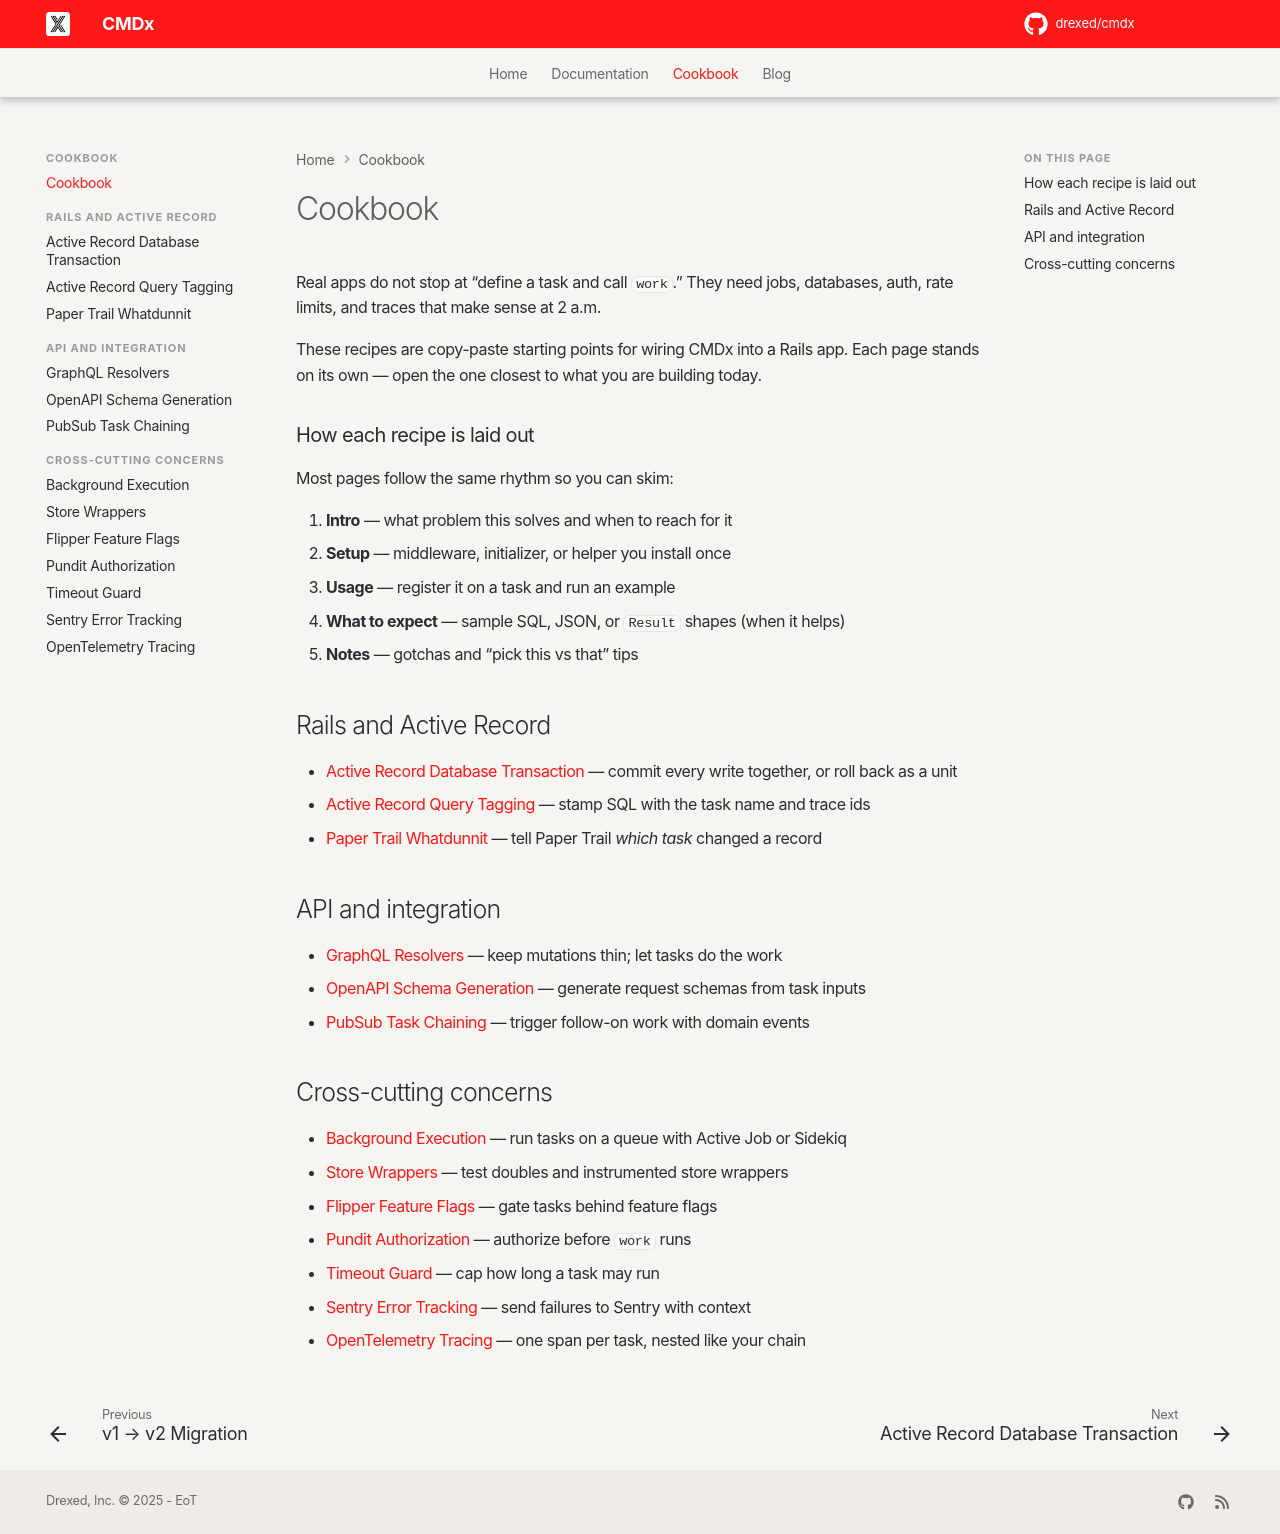

repository: drexed/cmdx · page: cookbook/index.html · generator: mkdocs

# Cookbook

Real apps do not stop at “define a task and call `work`.” They need jobs, databases, auth, rate limits, and traces that make sense at 2 a.m.

These recipes are copy-paste starting points for wiring CMDx into a Rails app. Each page stands on its own — open the one closest to what you are building today.

### How each recipe is laid out

Most pages follow the same rhythm so you can skim:

1. **Intro** — what problem this solves and when to reach for it
2. **Setup** — middleware, initializer, or helper you install once
3. **Usage** — register it on a task and run an example
4. **What to expect** — sample SQL, JSON, or `Result` shapes (when it helps)
5. **Notes** — gotchas and “pick this vs that” tips

## Rails and Active Record

- [Active Record Database Transaction](active_record_database_transaction.md) — commit every write together, or roll back as a unit
- [Active Record Query Tagging](active_record_query_tagging.md) — stamp SQL with the task name and trace ids
- [Paper Trail Whatdunnit](paper_trail_whatdunnit.md) — tell Paper Trail *which task* changed a record

## API and integration

- [GraphQL Resolvers](graphql_resolvers.md) — keep mutations thin; let tasks do the work
- [OpenAPI Schema Generation](openapi_schema_generation.md) — generate request schemas from task inputs
- [PubSub Task Chaining](pub_sub_task_chaining.md) — trigger follow-on work with domain events

## Cross-cutting concerns

- [Background Execution](background_execution.md) — run tasks on a queue with Active Job or Sidekiq
- [Store Wrappers](store_wrappers.md) — test doubles and instrumented store wrappers
- [Flipper Feature Flags](flipper_feature_flags.md) — gate tasks behind feature flags
- [Pundit Authorization](pundit_authorization.md) — authorize before `work` runs
- [Timeout Guard](timeout_guard.md) — cap how long a task may run
- [Sentry Error Tracking](sentry_error_tracking.md) — send failures to Sentry with context
- [OpenTelemetry Tracing](opentelemetry_tracing.md) — one span per task, nested like your chain
